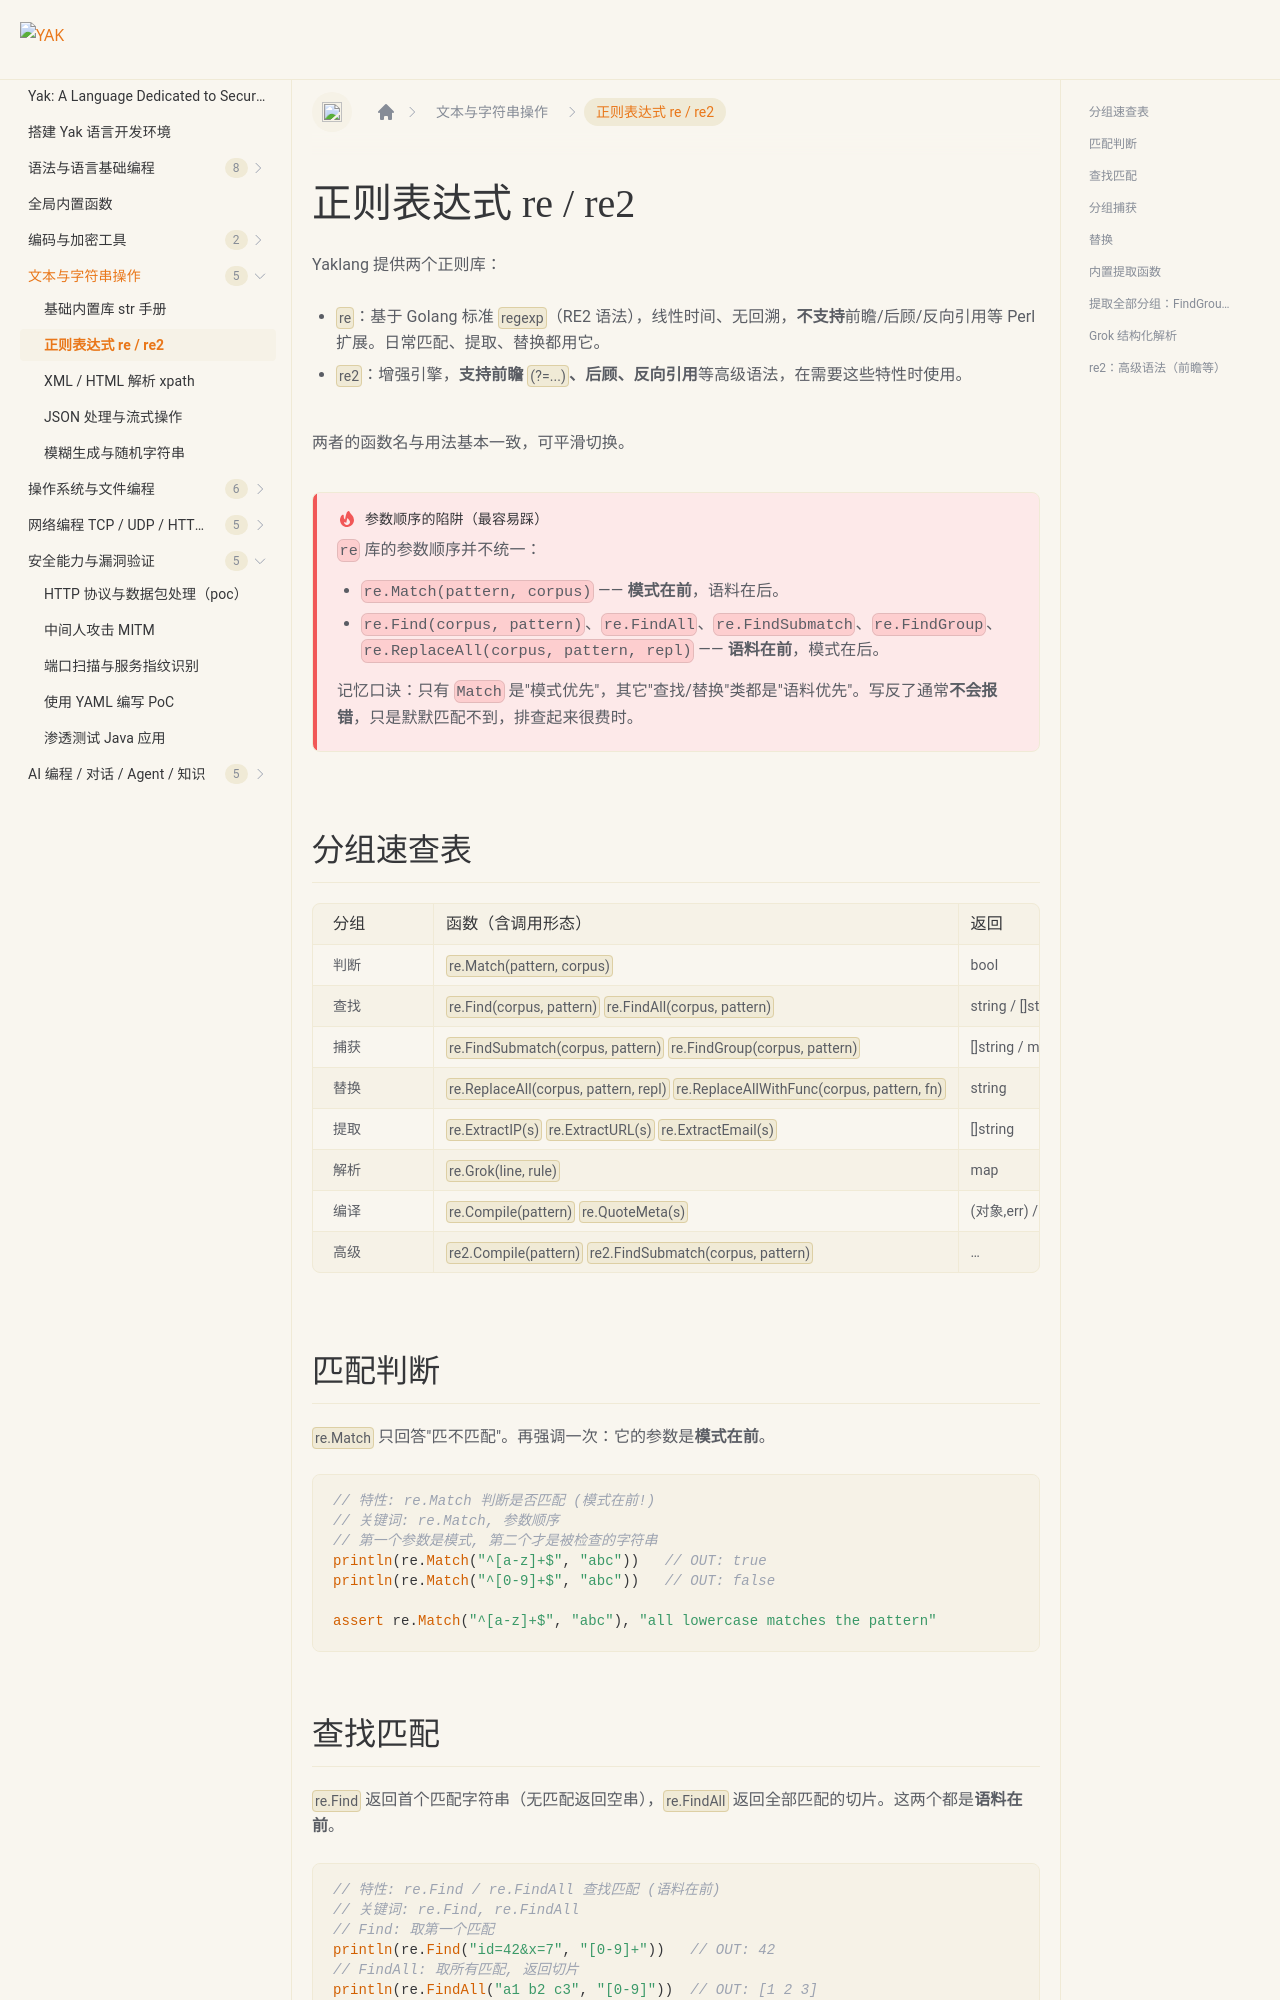

repository: yaklang/yaklang.github.io · page: en/docs/strings/regexp/index.html · generator: docusaurus

---
sidebar_position: 3
sidebar_label: "正则表达式 re / re2"
---

# 正则表达式 re / re2

Yaklang 提供两个正则库：

- **`re`**：基于 Golang 标准 `regexp`（RE2 语法），线性时间、无回溯，**不支持**前瞻/后顾/反向引用等 Perl 扩展。日常匹配、提取、替换都用它。
- **`re2`**：增强引擎，**支持前瞻 `(?=...)`、后顾、反向引用**等高级语法，在需要这些特性时使用。

两者的函数名与用法基本一致，可平滑切换。

:::danger 参数顺序的陷阱（最容易踩）
`re` 库的参数顺序并不统一：

- `re.Match(pattern, corpus)` —— **模式在前**，语料在后。
- `re.Find(corpus, pattern)`、`re.FindAll`、`re.FindSubmatch`、`re.FindGroup`、`re.ReplaceAll(corpus, pattern, repl)` —— **语料在前**，模式在后。

记忆口诀：只有 `Match` 是"模式优先"，其它"查找/替换"类都是"语料优先"。写反了通常**不会报错**，只是默默匹配不到，排查起来很费时。
:::

## 分组速查表

| 分组 | 函数（含调用形态） | 返回 | 说明 |
| --- | --- | --- | --- |
| 判断 | `re.Match(pattern, corpus)` | bool | 是否匹配（注意模式在前） |
| 查找 | `re.Find(corpus, pattern)` `re.FindAll(corpus, pattern)` | string / []string | 取首个 / 全部匹配 |
| 捕获 | `re.FindSubmatch(corpus, pattern)` `re.FindGroup(corpus, pattern)` | []string / map | 取分组（含命名组） |
| 替换 | `re.ReplaceAll(corpus, pattern, repl)` `re.ReplaceAllWithFunc(corpus, pattern, fn)` | string | 静态 / 函数替换 |
| 提取 | `re.ExtractIP(s)` `re.ExtractURL(s)` `re.ExtractEmail(s)` | []string | 内置常用模式 |
| 解析 | `re.Grok(line, rule)` | map | 用 Grok 规则结构化 |
| 编译 | `re.Compile(pattern)` `re.QuoteMeta(s)` | (对象,err) / string | 预编译 / 元字符转义 |
| 高级 | `re2.Compile(pattern)` `re2.FindSubmatch(corpus, pattern)` | … | 支持前瞻等扩展语法 |

## 匹配判断

`re.Match` 只回答"匹不匹配"。再强调一次：它的参数是**模式在前**。

``````````````yak
// 特性: re.Match 判断是否匹配 (模式在前!)
// 关键词: re.Match, 参数顺序
// 第一个参数是模式, 第二个才是被检查的字符串
println(re.Match("^[a-z]+$", "abc"))   // OUT: true
println(re.Match("^[0-9]+$", "abc"))   // OUT: false

assert re.Match("^[a-z]+$", "abc"), "all lowercase matches the pattern"
``````````````

## 查找匹配

`re.Find` 返回首个匹配字符串（无匹配返回空串），`re.FindAll` 返回全部匹配的切片。这两个都是**语料在前**。

``````````````yak
// 特性: re.Find / re.FindAll 查找匹配 (语料在前)
// 关键词: re.Find, re.FindAll
// Find: 取第一个匹配
println(re.Find("id=42&x=7", "[0-9]+"))   // OUT: 42
// FindAll: 取所有匹配, 返回切片
println(re.FindAll("a1 b2 c3", "[0-9]"))  // OUT: [1 2 3]
``````````````
